Dataset: FabricDefectDataset (GitHub, ApurvArc/Textile-Defect-Detection). Classes: broken stitch, defect free, hole, horizontal defect, lines, needle mark, pinched fabric, stain, vertical defect.

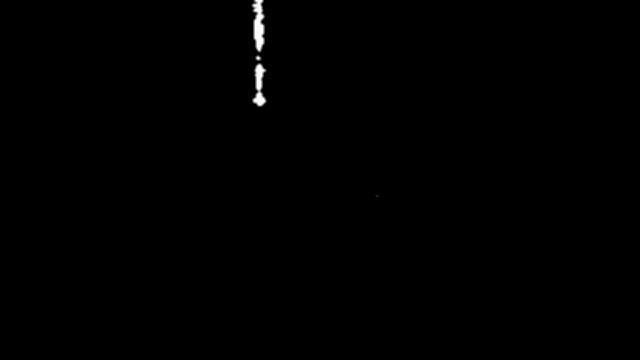
Label: vertical defect

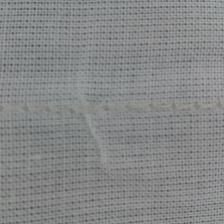
Label: pinched fabric

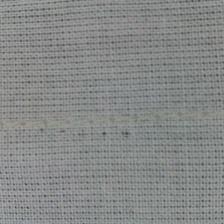
Label: needle mark

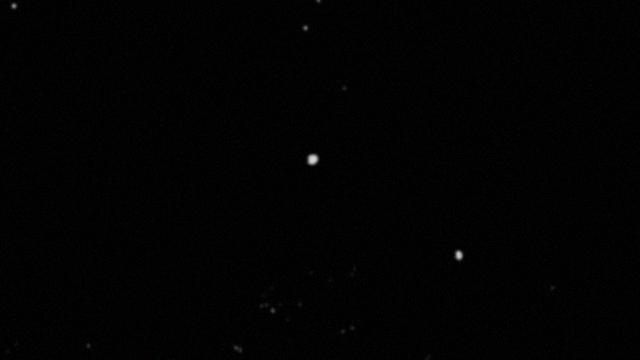
Label: hole

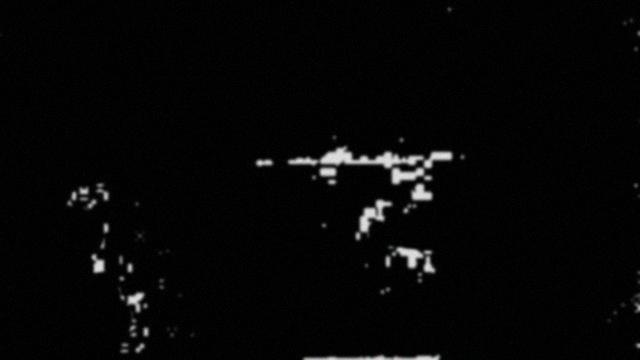
Label: horizontal defect

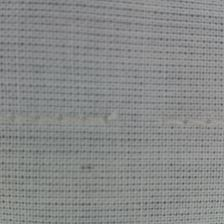
Label: broken stitch
